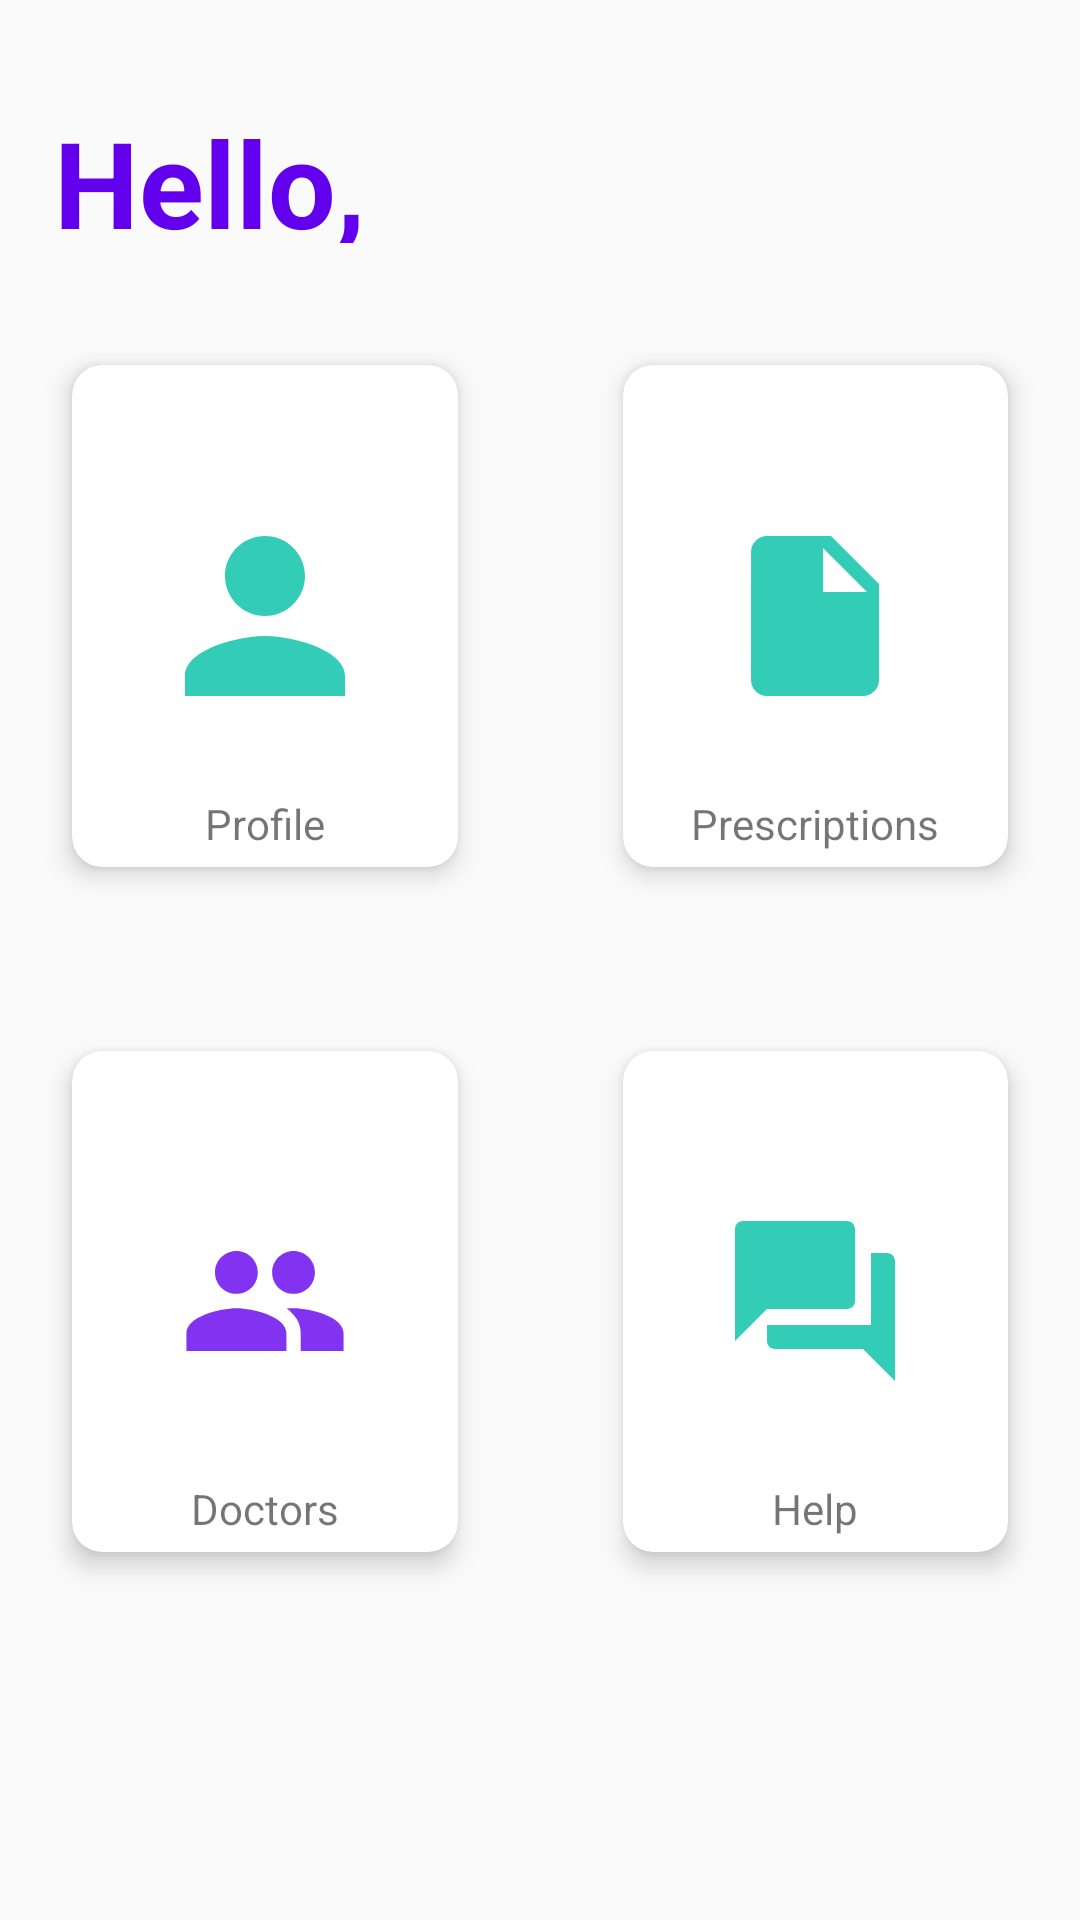

This screen was rendered from an Android layout file. Write that file and the resources it references.
<!-- AndroidManifest.xml: application theme AppTheme -->
<!-- res/layout/activity_patient_dashboard.xml -->
<?xml version="1.0" encoding="utf-8"?>
<androidx.constraintlayout.widget.ConstraintLayout xmlns:android="http://schemas.android.com/apk/res/android"
    xmlns:app="http://schemas.android.com/apk/res-auto"
    xmlns:tools="http://schemas.android.com/tools"
    android:layout_width="match_parent"
    android:layout_height="match_parent"
    android:gravity="center"
    android:orientation="vertical"
    tools:context=".PatientDashboardActivity">
    <TextView
        android:id="@+id/textView2"
        android:layout_width="258dp"
        android:layout_height="47dp"
        android:layout_marginStart="16dp"
        android:layout_marginTop="34dp"
        android:layout_marginBottom="30dp"
        android:paddingStart="2dp"
        android:text="Hello,"
        android:textSize="40sp"
        android:textStyle="bold"
        android:textColor="@color/colorPrimary"
        app:layout_constraintBottom_toTopOf="@+id/cardView2"
        app:layout_constraintStart_toStartOf="parent"
        app:layout_constraintTop_toTopOf="parent" />

    <androidx.cardview.widget.CardView
        android:id="@+id/cardView1"
        android:layout_width="0dp"
        android:layout_height="0dp"
        android:layout_marginStart="16dp"
        android:layout_marginEnd="39dp"
        app:cardCornerRadius="10dp"
        app:cardElevation="5dp"
        app:cardUseCompatPadding="true"
        app:layout_constraintBottom_toBottomOf="@+id/cardView2"
        app:layout_constraintEnd_toStartOf="@+id/cardView2"
        app:layout_constraintStart_toStartOf="parent"
        app:layout_constraintTop_toTopOf="@+id/cardView2" >

        <ImageView
            android:layout_width="80dp"
            android:layout_height="80dp"
            android:layout_gravity="center"
            android:src="@drawable/ic_person" />

        <TextView
            android:layout_gravity="bottom|center"
            android:layout_width="wrap_content"
            android:layout_height="wrap_content"
            android:padding="5dp"
            android:text="Profile"
            />

    </androidx.cardview.widget.CardView>



    <androidx.cardview.widget.CardView
        android:id="@+id/cardView2"
        android:layout_width="0dp"
        android:layout_height="0dp"

        android:layout_marginEnd="16dp"
        android:layout_marginBottom="40dp"
        app:cardCornerRadius="10dp"
        app:cardElevation="5dp"
        app:cardUseCompatPadding="true"
        app:layout_constraintBottom_toTopOf="@+id/cardView4"
        app:layout_constraintEnd_toEndOf="parent"
        app:layout_constraintStart_toEndOf="@+id/cardView1"
        app:layout_constraintTop_toBottomOf="@+id/textView2">

        <ImageView
            android:layout_width="80dp"
            android:layout_height="80dp"
            android:layout_gravity="center"
            android:src="@drawable/ic_prescription_color"/>
        <TextView
            android:layout_width="wrap_content"
            android:layout_height="wrap_content"
            android:padding="5dp"
            android:layout_gravity="center|bottom"
            android:text="Prescriptions"/>
    </androidx.cardview.widget.CardView>

    <androidx.cardview.widget.CardView
        android:id="@+id/cardView3"
        android:layout_width="0dp"
        android:layout_height="0dp"

        android:layout_marginStart="16dp"
        android:layout_marginEnd="39dp"
        app:cardCornerRadius="10dp"
        app:cardElevation="5dp"
        app:cardUseCompatPadding="true"
        app:layout_constraintBottom_toBottomOf="@+id/cardView4"
        app:layout_constraintEnd_toStartOf="@+id/cardView4"
        app:layout_constraintStart_toStartOf="parent"
        app:layout_constraintTop_toTopOf="@+id/cardView4">

        <ImageView
            android:layout_width="80dp"
            android:layout_height="80dp"
            android:layout_gravity="center"
            android:src="@drawable/ic_people_color"/>
        <TextView
            android:layout_gravity="center|bottom"
            android:padding="5dp"
            android:layout_width="wrap_content"
            android:layout_height="wrap_content"
            android:text="Doctors"/>




    </androidx.cardview.widget.CardView>

    <androidx.cardview.widget.CardView
        android:id="@+id/cardView4"
        android:layout_width="0dp"
        android:layout_height="0dp"

        android:layout_marginEnd="16dp"
        android:layout_marginBottom="112dp"
        app:cardCornerRadius="10dp"
        app:cardElevation="5dp"
        app:cardUseCompatPadding="true"
        app:layout_constraintBottom_toBottomOf="parent"
        app:layout_constraintEnd_toEndOf="parent"
        app:layout_constraintStart_toEndOf="@+id/cardView3"
        app:layout_constraintTop_toBottomOf="@+id/cardView2">

        <ImageView
            android:layout_width="80dp"
            android:layout_height="80dp"
            android:layout_gravity="center"
            android:src="@drawable/ic_help_color"/>
        <TextView
            android:layout_width="wrap_content"
            android:layout_height="wrap_content"
            android:layout_gravity="bottom|center"
            android:padding="5dp"
            android:text="Help"/>


    </androidx.cardview.widget.CardView>


    

</androidx.constraintlayout.widget.ConstraintLayout>
<!-- resources referenced by this layout -->
<resources>
  <color name="colorPrimary">#6200EE</color>
  <!-- drawable ic_help_color (drawable-anydpi) -->
  <vector xmlns:android="http://schemas.android.com/apk/res/android"
      android:width="24dp"
      android:height="24dp"
      android:viewportWidth="30"
      android:viewportHeight="30"
      android:tint="#00BFA5"
      android:alpha="0.8">
    <group android:translateX="3"
        android:translateY="3">
        <path
            android:fillColor="#FF000000"
            android:pathData="M21,6h-2v9L6,15v2c0,0.55 0.45,1 1,1h11l4,4L22,7c0,-0.55 -0.45,-1 -1,-1zM17,12L17,3c0,-0.55 -0.45,-1 -1,-1L3,2c-0.55,0 -1,0.45 -1,1v14l4,-4h10c0.55,0 1,-0.45 1,-1z"/>
    </group>
  </vector>
  <!-- drawable ic_people_color (drawable-anydpi) -->
  <vector xmlns:android="http://schemas.android.com/apk/res/android"
      android:width="24dp"
      android:height="24dp"
      android:viewportWidth="33.6"
      android:viewportHeight="33.6"
      android:tint="#6200EE"
      android:alpha="0.8">
    <group android:translateX="4.8"
        android:translateY="4.8">
        <path
            android:fillColor="#FF000000"
            android:pathData="M16,11c1.66,0 2.99,-1.34 2.99,-3S17.66,5 16,5c-1.66,0 -3,1.34 -3,3s1.34,3 3,3zM8,11c1.66,0 2.99,-1.34 2.99,-3S9.66,5 8,5C6.34,5 5,6.34 5,8s1.34,3 3,3zM8,13c-2.33,0 -7,1.17 -7,3.5L1,19h14v-2.5c0,-2.33 -4.67,-3.5 -7,-3.5zM16,13c-0.29,0 -0.62,0.02 -0.97,0.05 1.16,0.84 1.97,1.97 1.97,3.45L17,19h6v-2.5c0,-2.33 -4.67,-3.5 -7,-3.5z"/>
    </group>
  </vector>
  <!-- drawable ic_person (drawable-anydpi) -->
  <vector xmlns:android="http://schemas.android.com/apk/res/android"
      android:width="24dp"
      android:height="24dp"
      android:viewportWidth="24"
      android:viewportHeight="24"
      android:tint="#00BFA5"
      android:alpha="0.8">
      <path
          android:fillColor="#FF000000"
          android:pathData="M12,12c2.21,0 4,-1.79 4,-4s-1.79,-4 -4,-4 -4,1.79 -4,4 1.79,4 4,4zM12,14c-2.67,0 -8,1.34 -8,4v2h16v-2c0,-2.66 -5.33,-4 -8,-4z"/>
  </vector>
  <!-- drawable ic_prescription_color (drawable-anydpi) -->
  <vector xmlns:android="http://schemas.android.com/apk/res/android"
      android:width="24dp"
      android:height="24dp"
      android:viewportWidth="30"
      android:viewportHeight="30"
      android:tint="#00BFA5"
      android:alpha="0.8">
    <group android:translateX="3"
        android:translateY="3">
        <path
            android:fillColor="#FF000000"
            android:pathData="M6,2c-1.1,0 -1.99,0.9 -1.99,2L4,20c0,1.1 0.89,2 1.99,2L18,22c1.1,0 2,-0.9 2,-2L20,8l-6,-6L6,2zM13,9L13,3.5L18.5,9L13,9z"/>
    </group>
  </vector>
  <style name="AppTheme" parent="Theme.MaterialComponents.Light.Bridge">
          
          <item name="colorPrimary">@color/colorPrimary</item>
          <item name="colorPrimaryDark">@color/colorPrimaryDark</item>
          <item name="colorAccent">@color/colorAccent</item>
      </style>
  <color name="colorPrimaryDark">#3700B3</color>
  <color name="colorAccent">#03DAC5</color>
</resources>
